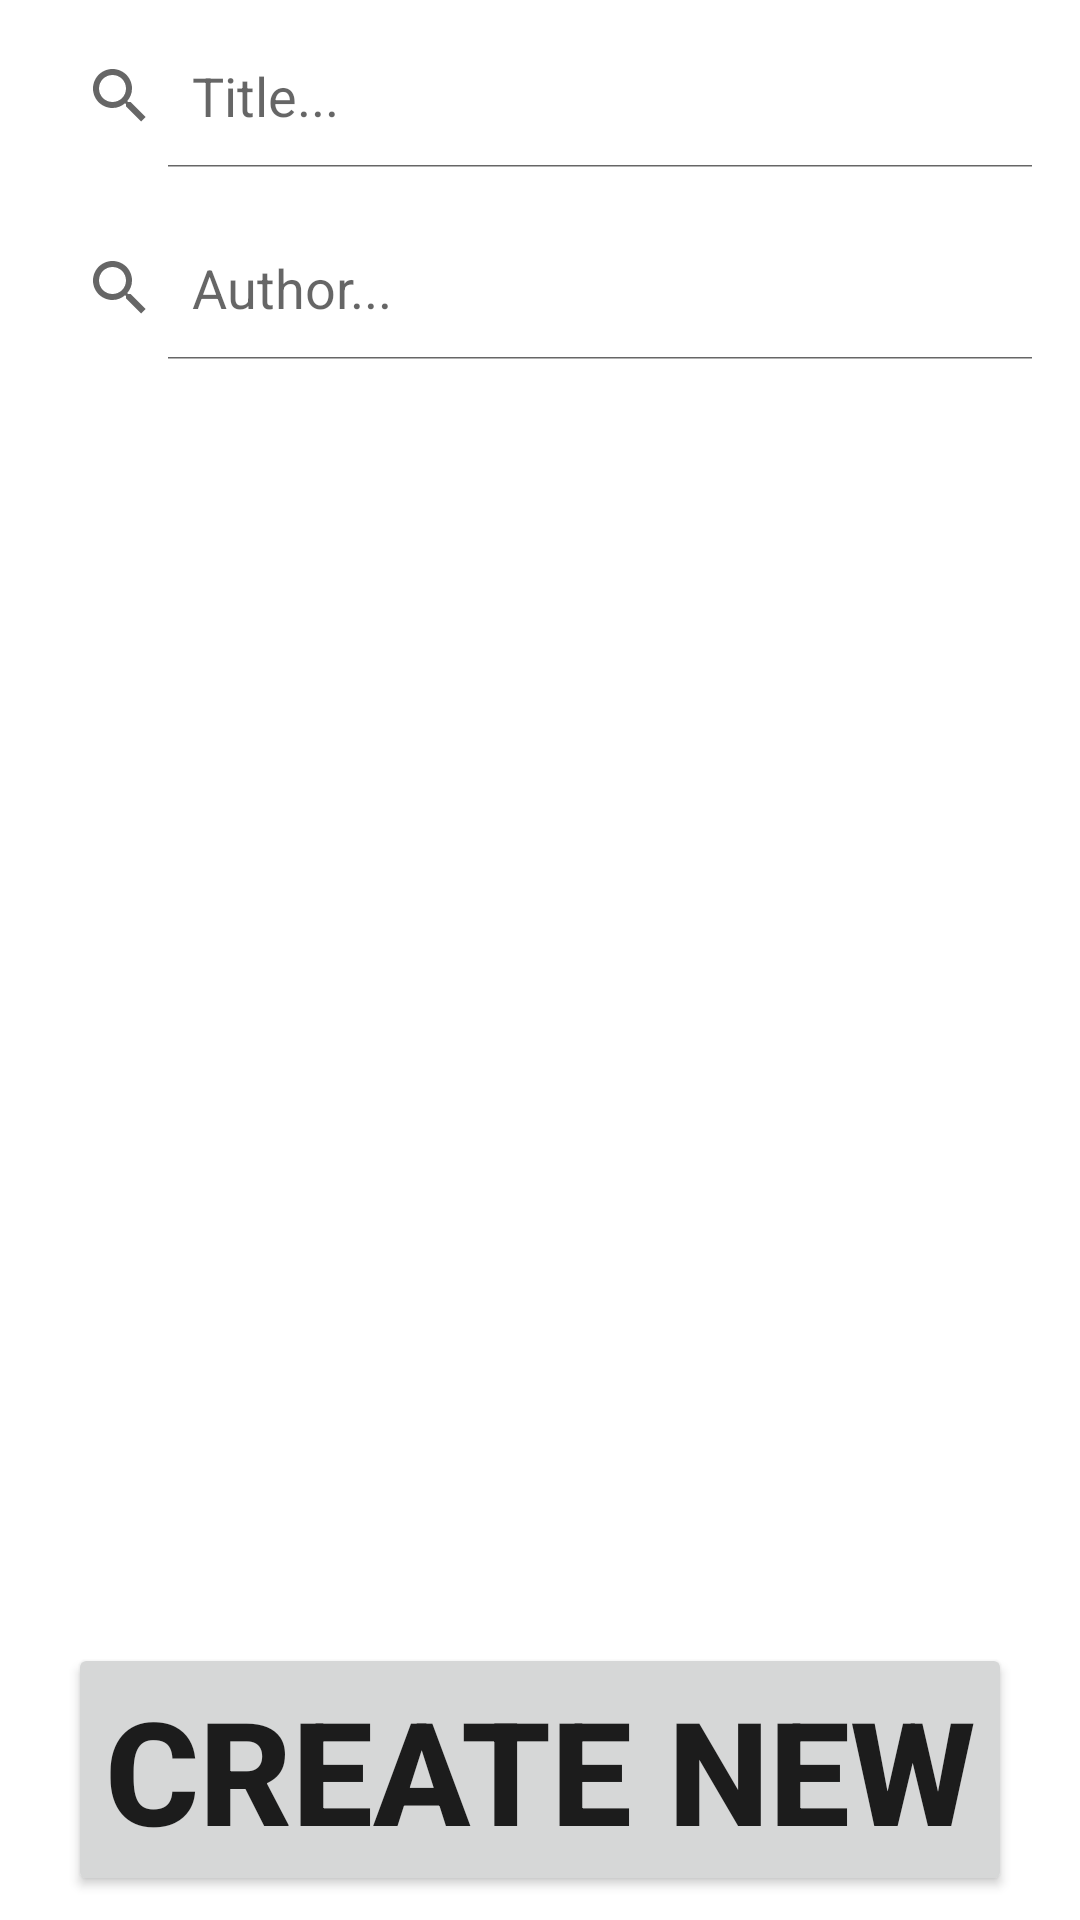

The Android layout XML behind this screen, and the referenced resources:
<!-- AndroidManifest.xml: application theme Theme.MobilSzoftver2021 -->
<!-- res/layout/activity_library.xml -->
<?xml version="1.0" encoding="utf-8"?>
<androidx.constraintlayout.widget.ConstraintLayout xmlns:android="http://schemas.android.com/apk/res/android"
    xmlns:app="http://schemas.android.com/apk/res-auto"
    xmlns:tools="http://schemas.android.com/tools"
    android:layout_width="match_parent"
    android:layout_height="match_parent"
    tools:context="Screens.Activities.LibraryActivity">

    <androidx.constraintlayout.widget.ConstraintLayout
        android:id="@+id/library_search_constraintLayout"
        android:layout_width="match_parent"
        android:layout_height="wrap_content"
        app:layout_constraintEnd_toEndOf="parent"
        app:layout_constraintHorizontal_bias="0.0"
        app:layout_constraintStart_toStartOf="parent"
        app:layout_constraintTop_toTopOf="parent">

        <SearchView
            android:id="@+id/library_author_search"
            android:layout_width="match_parent"
            android:layout_height="match_parent"
            android:layout_marginStart="8dp"
            android:layout_marginLeft="8dp"
            android:layout_marginTop="8dp"
            android:layout_marginEnd="8dp"
            android:layout_marginRight="8dp"
            android:layout_marginBottom="8dp"
            android:queryHint="Author... "
            android:iconifiedByDefault="false"
            app:layout_constraintBottom_toBottomOf="parent"
            app:layout_constraintEnd_toEndOf="parent"
            app:layout_constraintStart_toStartOf="parent"
            app:layout_constraintTop_toBottomOf="@+id/library_title_search"/>

        <SearchView
            android:id="@+id/library_title_search"
            android:layout_width="match_parent"
            android:layout_height="match_parent"
            android:layout_marginStart="8dp"
            android:layout_marginLeft="8dp"
            android:layout_marginTop="8dp"
            android:layout_marginEnd="8dp"
            android:layout_marginRight="8dp"
            android:layout_marginBottom="8dp"
            android:queryHint="Title... "
            android:iconifiedByDefault="false"
            app:layout_constraintBottom_toTopOf="@+id/library_author_search"
            app:layout_constraintEnd_toEndOf="parent"
            app:layout_constraintHorizontal_bias="0.0"
            app:layout_constraintStart_toStartOf="parent"
            app:layout_constraintTop_toTopOf="parent">

        </SearchView>

    </androidx.constraintlayout.widget.ConstraintLayout>

    <androidx.recyclerview.widget.RecyclerView
        android:id="@+id/library_recyclerView"
        android:layout_width="0dp"
        android:layout_height="0dp"
        android:layout_marginTop="8dp"
        android:layout_marginBottom="8dp"
        app:layout_constraintBottom_toTopOf="@+id/Library_new_button"
        app:layout_constraintEnd_toEndOf="parent"
        app:layout_constraintHorizontal_bias="1.0"
        app:layout_constraintStart_toStartOf="parent"
        app:layout_constraintTop_toBottomOf="@+id/library_search_constraintLayout">

    </androidx.recyclerview.widget.RecyclerView>

    <Button
        android:id="@+id/Library_new_button"
        android:layout_width="wrap_content"
        android:layout_height="wrap_content"
        android:layout_marginTop="8dp"
        android:layout_marginBottom="8dp"
        android:text="@string/CreateNew"
        android:textSize="48sp"
        android:textStyle="bold"
        app:layout_constraintBottom_toBottomOf="parent"
        app:layout_constraintEnd_toEndOf="parent"
        app:layout_constraintStart_toStartOf="parent"
        app:layout_constraintTop_toBottomOf="@+id/library_recyclerView" />

</androidx.constraintlayout.widget.ConstraintLayout>
<!-- resources referenced by this layout -->
<resources>
  <string name="CreateNew">Create New</string>
  <style name="Theme.MobilSzoftver2021" parent="Theme.MaterialComponents.DayNight.DarkActionBar">
          
          <item name="colorPrimary">@color/purple_500</item>
          <item name="colorPrimaryVariant">@color/purple_700</item>
          <item name="colorOnPrimary">@color/white</item>
          
          <item name="colorSecondary">@color/teal_200</item>
          <item name="colorSecondaryVariant">@color/teal_700</item>
          <item name="colorOnSecondary">@color/black</item>
          
          <item name="android:statusBarColor" tools:targetApi="l">?attr/colorPrimaryVariant</item>
          
      </style>
  <color name="purple_500">#FF6200EE</color>
  <color name="purple_700">#FF3700B3</color>
  <color name="white">#FFFFFFFF</color>
  <color name="teal_200">#FF03DAC5</color>
  <color name="teal_700">#FF018786</color>
  <color name="black">#FF000000</color>
</resources>
